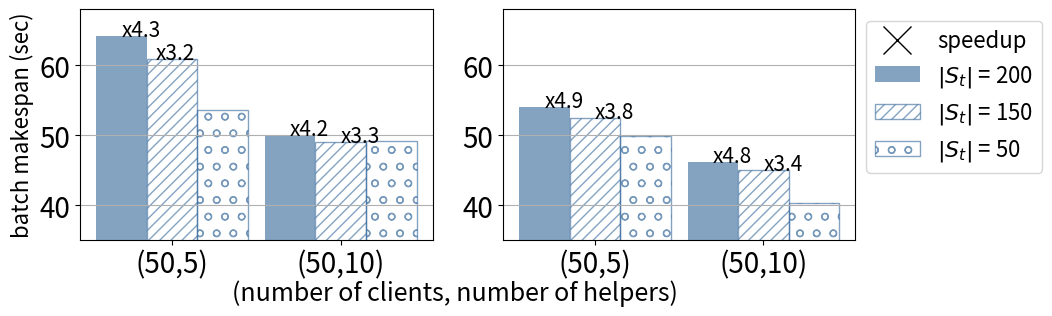

The matplotlib source for this figure:
import matplotlib.pyplot as plt
import numpy as np

import matplotlib.pyplot as plt
#plt.rcParams.update({'font.size': 15})


def label_diff(i,j,text,X,Y, ii):
    x = (X[i]+X[j])/2
    y = 1.01*max(Y[i], Y[j])
    dx = abs(X[i]-X[j])

    props = {'connectionstyle':'bar','arrowstyle':'-',\
                 'shrinkA':30,'shrinkB':30,'linewidth':1}
    axs[ii].annotate(text, xy=(X[i]+0.2,y+12), zorder=10)
    #axs[ii].annotate('', xy=(X[i],y), xytext=(X[j],y), arrowprops=props)

props = {'connectionstyle':'bar','arrowstyle':'-',\
                 'shrinkA':30,'shrinkB':30,'linewidth':1}

fig, axs = plt.subplots(1,2)
fig.set_size_inches(10, 3)
labels = ('(50,5)', '(50,10)')
ind  = np.arange(2)

resnet_gran = {
    '$|S_t|$ = 200': (64.2, 50),
    '$|S_t|$ = 150': (60.9, 49),
    '$|S_t|$ = 50': ( 53.7, 49.25),
}

vgg_gran = {
    '$|S_t|$ = 200': (54,  46.2),
    '$|S_t|$ = 150': (52.5, 45 ),
    '$|S_t|$ = 50': (49.95, 40.35),
}


x = np.arange(len(labels))  # the label locations
width = 0.3  # the width of the bars
multiplier = 0
iter = 0
hatches = ['///', 'o']
for attribute, measurement in resnet_gran.items():
    offset = width * multiplier
    if multiplier == 0:
        rects = axs[0].bar(x + offset, measurement, width, label=attribute, fill=True, color=(0.2, 0.4, 0.6, 0.6))
    else:
        rects = axs[0].bar(x + offset, measurement, width, label=attribute, fill=False, hatch=hatches[iter-1], edgecolor=(0.2, 0.4, 0.6, 0.6))
    #axs[0].bar_label(rects, padding=3) # to add value top on bars
    multiplier += 1
    iter += 1

speedup = ['x3.2', 'x4.3', 'x3.3', 'x4.2']
resnet_150 = resnet_gran['$|S_t|$ = 150']
resnet_200 = resnet_gran['$|S_t|$ = 200']


axs[0].annotate(speedup[0], xy=(0.2,resnet_150[0]), zorder=10,fontsize=15)
axs[0].annotate(speedup[1], xy=(0,resnet_200[0]), zorder=10,fontsize=15)
axs[0].annotate(speedup[2], xy=(1+0.3,resnet_150[1]), zorder=10,fontsize=15)
axs[0].annotate(speedup[3], xy=(1,resnet_200[1]), zorder=10,fontsize=15)


multiplier = 0
iter = 0
for attribute, measurement in vgg_gran.items():
    offset = width * multiplier
    if multiplier == 0:
        rects = axs[1].bar(x + offset, measurement, width, label=attribute, fill=True, color=(0.2, 0.4, 0.6, 0.6))
    else:
        rects = axs[1].bar(x + offset, measurement, width, label=attribute, fill=False, hatch=hatches[iter-1], edgecolor=(0.2, 0.4, 0.6, 0.6))
    #axs[1].bar_label(rects, padding=3) # to add value top on bars
    multiplier += 1
    iter += 1

speedup = ['x3.8', 'x4.9', 'x3.4', 'x4.8']
vgg_150 = vgg_gran['$|S_t|$ = 150']
vgg_200 = vgg_gran['$|S_t|$ = 200']
axs[1].annotate(speedup[0], xy=(0.3,vgg_150[0]), zorder=10,fontsize=15)
axs[1].annotate(speedup[1], xy=(0,vgg_200[0]), zorder=10,fontsize=15)
axs[1].annotate(speedup[2], xy=(1+0.3,vgg_150[1]), zorder=10,fontsize=15)
axs[1].annotate(speedup[3], xy=(1,vgg_200[1]), zorder=10,fontsize=15)


# Add some text for labels, title and custom x-axis tick labels, etc.
#for ax in axs.flat:
axs[0].set_ylabel('batch makespan (sec)',fontsize=16)

axs[1].plot([0, 0], [800, 800], color='black', marker='x', label='speedup', linestyle = 'None', markersize=20)
axs[1].legend(bbox_to_anchor=(1., 1), ncol=1,fontsize=16)
fig.suptitle('(number of clients, number of helpers)', y=-0.02,fontsize=18)
    
    
for ax in axs:
    ax.set_xticks(x + width, labels)
    ax.set_ylim(35, 68)
    ax.grid(axis = "y") #for grid
    ax.tick_params(axis='x', labelsize=20)
    ax.tick_params(axis='y', labelsize=20)

plt.savefig("granulariy.pdf", format="pdf", bbox_inches="tight")
plt.show()
plt.close()
